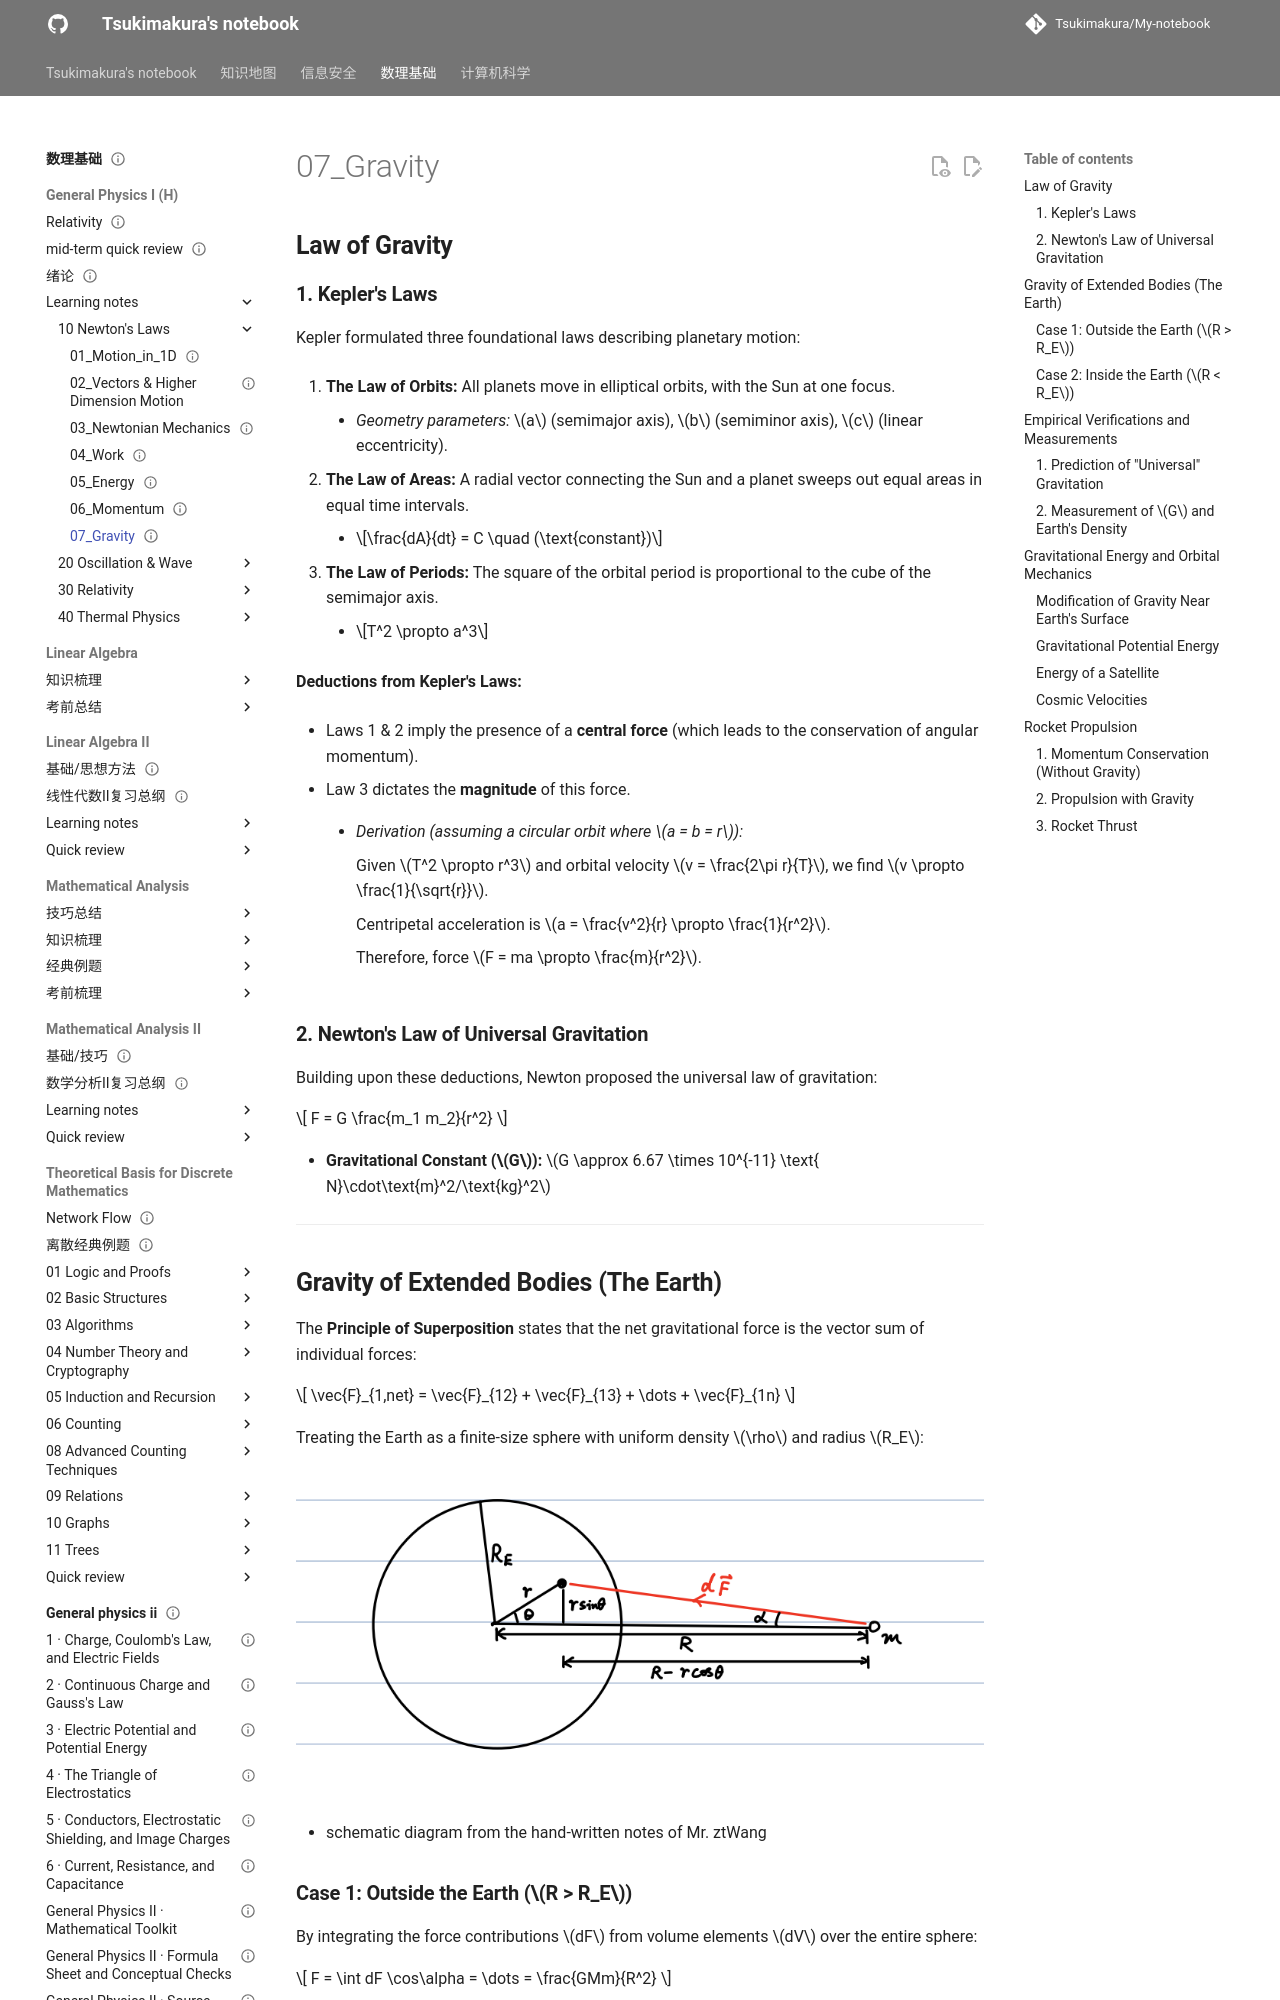

repository: Tsukimakura/My-notebook · page: 数理基础/General Physics I (H)/learning notes/10_Newton's Laws/07_Gravity/index.html · generator: mkdocs

---
title: "07_Gravity"
status: draft
tags: [math-physics]
created: null
updated: 2026-10-06
sources: []
---

# 07_Gravity

## **Law of Gravity**

### **1. Kepler's Laws**

Kepler formulated three foundational laws describing planetary motion:

1. **The Law of Orbits:** All planets move in elliptical orbits, with the Sun at one focus.

    - _Geometry parameters:_ $a$ (semimajor axis), $b$ (semiminor axis), $c$ (linear eccentricity).

2. **The Law of Areas:** A radial vector connecting the Sun and a planet sweeps out equal areas in equal time intervals.

    - $$\frac{dA}{dt} = C \quad (\text{constant})$$

3. **The Law of Periods:** The square of the orbital period is proportional to the cube of the semimajor axis.

    - $$T^2 \propto a^3$$

**Deductions from Kepler's Laws:**

- Laws 1 & 2 imply the presence of a **central force** (which leads to the conservation of angular momentum).

- Law 3 dictates the **magnitude** of this force.

    - _Derivation (assuming a circular orbit where $a = b = r$):_

        Given $T^2 \propto r^3$ and orbital velocity $v = \frac{2\pi r}{T}$, we find $v \propto \frac{1}{\sqrt{r}}$.

        Centripetal acceleration is $a = \frac{v^2}{r} \propto \frac{1}{r^2}$.

        Therefore, force $F = ma \propto \frac{m}{r^2}$.

### **2. Newton's Law of Universal Gravitation**

Building upon these deductions, Newton proposed the universal law of gravitation:

$$
F = G \frac{m_1 m_2}{r^2}
$$

- **Gravitational Constant ($G$):** $G \approx 6.67 \times 10^{-11} \text{ N}\cdot\text{m}^2/\text{kg}^2$

---

## **Gravity of Extended Bodies (The Earth)**

The **Principle of Superposition** states that the net gravitational force is the vector sum of individual forces:

$$
\vec{F}_{1,net} = \vec{F}_{12} + \vec{F}_{13} + \dots + \vec{F}_{1n}
$$

Treating the Earth as a finite-size sphere with uniform density $\rho$ and radius $R_E$:

![图示：GP Gravity1](../../../../assets/maths-physics/general-physics/gp-gravity-1.png)

- schematic diagram from the hand-written notes of Mr. ztWang
